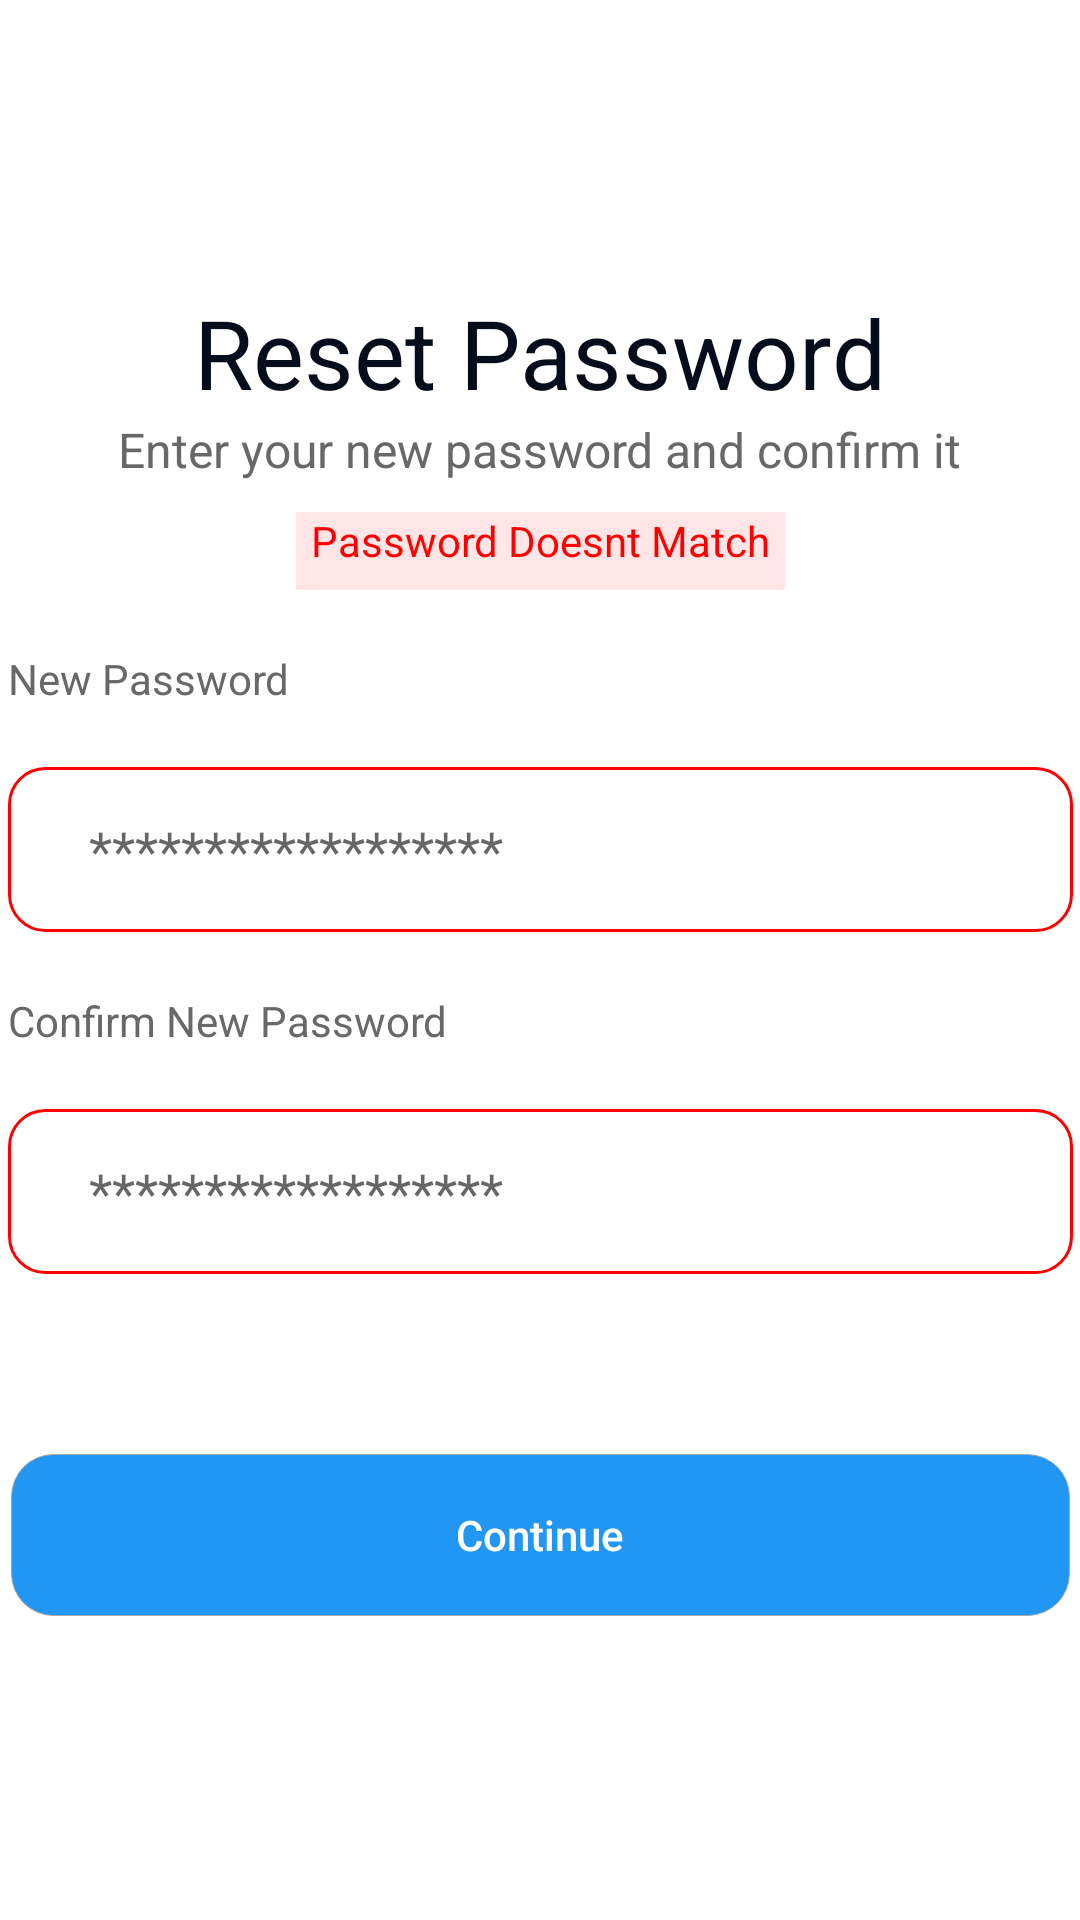

The Android layout XML behind this screen, and the referenced resources:
<!-- AndroidManifest.xml: application theme Theme.AppCompat.Light.NoActionBar -->
<!-- res/layout/resetpassword2.xml -->
<?xml version="1.0" encoding="utf-8"?>
<androidx.constraintlayout.widget.ConstraintLayout xmlns:android="http://schemas.android.com/apk/res/android"
    android:layout_width="match_parent"
    android:layout_height="match_parent"
    android:layout_margin="16dp"
    android:background="@color/white"
    xmlns:app="http://schemas.android.com/apk/res-auto">

    <androidx.appcompat.widget.AppCompatImageButton
        android:id="@+id/arrowbtnId"
        app:layout_constraintStart_toStartOf="parent"
        app:layout_constraintTop_toTopOf="parent"
        android:layout_width="wrap_content"
        android:background="@color/trans"
        android:src="@drawable/baseline_arrow_back_24"
        android:layout_height="wrap_content">

    </androidx.appcompat.widget.AppCompatImageButton>

    <androidx.appcompat.widget.AppCompatTextView
        android:id="@+id/logintvid"
        app:layout_constraintTop_toTopOf="parent"
        app:layout_constraintEnd_toEndOf="parent"
        app:layout_constraintStart_toStartOf="parent"
        android:layout_marginTop="96dp"
        android:text="Reset Password"
        android:textSize="32sp"
        android:textFontWeight="700"
        android:textStyle="bold"
        android:textColor="@color/blackheadingtext"
        android:layout_width="wrap_content"
        android:layout_height="wrap_content">

    </androidx.appcompat.widget.AppCompatTextView>

    <androidx.appcompat.widget.AppCompatTextView
        android:id="@+id/subheadertxtid"
        app:layout_constraintTop_toBottomOf="@id/logintvid"
        app:layout_constraintEnd_toEndOf="parent"
        app:layout_constraintStart_toStartOf="parent"
        android:text="Enter your new password and confirm it"
        android:textSize="16sp"
        android:textFontWeight="500"
        android:textColor="@color/subhadingtext"
        android:layout_width="wrap_content"
        android:layout_height="wrap_content">

    </androidx.appcompat.widget.AppCompatTextView>
    <androidx.appcompat.widget.AppCompatTextView
        android:id="@+id/redtextTv"
        android:background="@color/redshed"
        app:layout_constraintEnd_toEndOf="parent"
        app:layout_constraintStart_toStartOf="parent"
        android:text="Password Doesnt Match"
        android:textColor="@color/red"
        android:textAlignment="center"
        android:layout_marginTop="10dp"
        app:layout_constraintTop_toBottomOf="@id/subheadertxtid"
        android:layout_width="163dp"
        android:layout_height="26dp">

    </androidx.appcompat.widget.AppCompatTextView>

    <androidx.appcompat.widget.AppCompatTextView
        android:id="@+id/paasswtxttv"
        app:layout_constraintTop_toBottomOf="@id/redtextTv"
        app:layout_constraintStart_toStartOf="@id/paswordEditext"
        android:layout_marginTop="20dp"
        android:text="New Password"
        android:textSize="14sp"
        android:textFontWeight="500"
        android:textColor="@color/subhadingtext"
        android:layout_width="wrap_content"
        android:layout_height="wrap_content">

    </androidx.appcompat.widget.AppCompatTextView>

    <androidx.appcompat.widget.AppCompatEditText
        android:id="@+id/paswordEditext"
        app:layout_constraintTop_toBottomOf="@id/paasswtxttv"
        app:layout_constraintStart_toStartOf="parent"
        app:layout_constraintEnd_toEndOf="parent"

        android:layout_marginTop="20dp"
        android:hint="      ******************"
        android:layout_width="355dp"
        android:background="@drawable/edittext_shape_red"
        android:layout_height="55dp">

    </androidx.appcompat.widget.AppCompatEditText>

    <androidx.appcompat.widget.AppCompatTextView
        android:id="@+id/confirmpassTv"
        app:layout_constraintTop_toBottomOf="@id/paswordEditext"
        app:layout_constraintStart_toStartOf="@id/confirmpaassEditext"
        android:layout_marginTop="20dp"
        android:text="Confirm New Password"
        android:textSize="14sp"
        android:textFontWeight="500"
        android:textColor="@color/subhadingtext"
        android:layout_width="wrap_content"
        android:layout_height="wrap_content">

    </androidx.appcompat.widget.AppCompatTextView>

    <androidx.appcompat.widget.AppCompatEditText
        android:id="@+id/confirmpaassEditext"
        app:layout_constraintTop_toBottomOf="@id/confirmpassTv"
        app:layout_constraintEnd_toEndOf="parent"

        app:layout_constraintStart_toStartOf="parent"
        android:layout_marginTop="20dp"
        android:hint="      ******************"
        android:layout_width="355dp"
        android:background="@drawable/edittext_shape_red"
        android:layout_height="55dp">

    </androidx.appcompat.widget.AppCompatEditText>

    <androidx.appcompat.widget.AppCompatImageButton
        app:layout_constraintTop_toTopOf="@id/confirmpaassEditext"
        app:layout_constraintEnd_toEndOf="@id/confirmpaassEditext"
        android:layout_marginRight="40dp"
        android:layout_marginTop="15dp"
        android:background="#ffffff"
        android:src="@drawable/passhideye"
        android:layout_width="24dp"
        android:layout_height="24dp">

    </androidx.appcompat.widget.AppCompatImageButton>

    <androidx.appcompat.widget.AppCompatImageButton
        app:layout_constraintTop_toTopOf="@id/paswordEditext"
        app:layout_constraintEnd_toEndOf="@id/paswordEditext"
        android:layout_marginRight="40dp"
        android:layout_marginTop="15dp"
        android:background="#ffffff"
        android:src="@drawable/passhideye"
        android:layout_width="24dp"
        android:layout_height="24dp">

    </androidx.appcompat.widget.AppCompatImageButton>


    <androidx.appcompat.widget.AppCompatButton
        android:id="@+id/regisBtnBottomId"
        android:layout_width="353dp"
        android:layout_height="54dp"

        android:background="@drawable/shapelarg_radious"
        android:text="Continue"
        android:textAllCaps="false"
        android:layout_marginTop="60dp"
        android:textColor="@color/white"
        app:layout_constraintEnd_toEndOf="parent"
        app:layout_constraintStart_toStartOf="parent"
        app:layout_constraintTop_toBottomOf="@+id/confirmpaassEditext"
        >

    </androidx.appcompat.widget.AppCompatButton>
</androidx.constraintlayout.widget.ConstraintLayout>
<!-- resources referenced by this layout -->
<resources>
  <color name="blackheadingtext">#040D1B</color>
  <color name="red">#FF0000 </color>
  <color name="redshed">#FFE5E5 </color>
  <color name="subhadingtext">#686868</color>
  <color name="trans">#00000000 </color>
  <color name="white">#FFFFFFFF</color>
  <!-- drawable edittext_shape_red (drawable) -->
  <?xml version="1.0" encoding="utf-8"?>
  <shape xmlns:android="http://schemas.android.com/apk/res/android">
      <solid android:color="#ffffffff"/>
  
      <stroke android:width="1dp"
          android:color="@color/red"
          />
  
      <padding android:left="1dp"
          android:top="1dp"
          android:right="1dp"
          android:bottom="1dp"
          />
  
      <corners android:bottomRightRadius="12dp"
          android:bottomLeftRadius="12dp"
          android:topLeftRadius="12dp"
          android:topRightRadius="12dp"/>
  </shape>
  <!-- drawable shapelarg_radious (drawable) -->
  <?xml version="1.0" encoding="utf-8"?>
  <shape xmlns:android="http://schemas.android.com/apk/res/android"
      android:shape="rectangle" >
  
      <solid android:color="#2196F3" />
  
      <corners
          android:bottomLeftRadius="14dp"
          android:bottomRightRadius="14dp"
          android:topLeftRadius="14dp"
          android:topRightRadius="14dp" />
      <stroke
          android:width="0.11dp"
          android:color="#FAAAAAAA" />
  
  </shape>
</resources>
